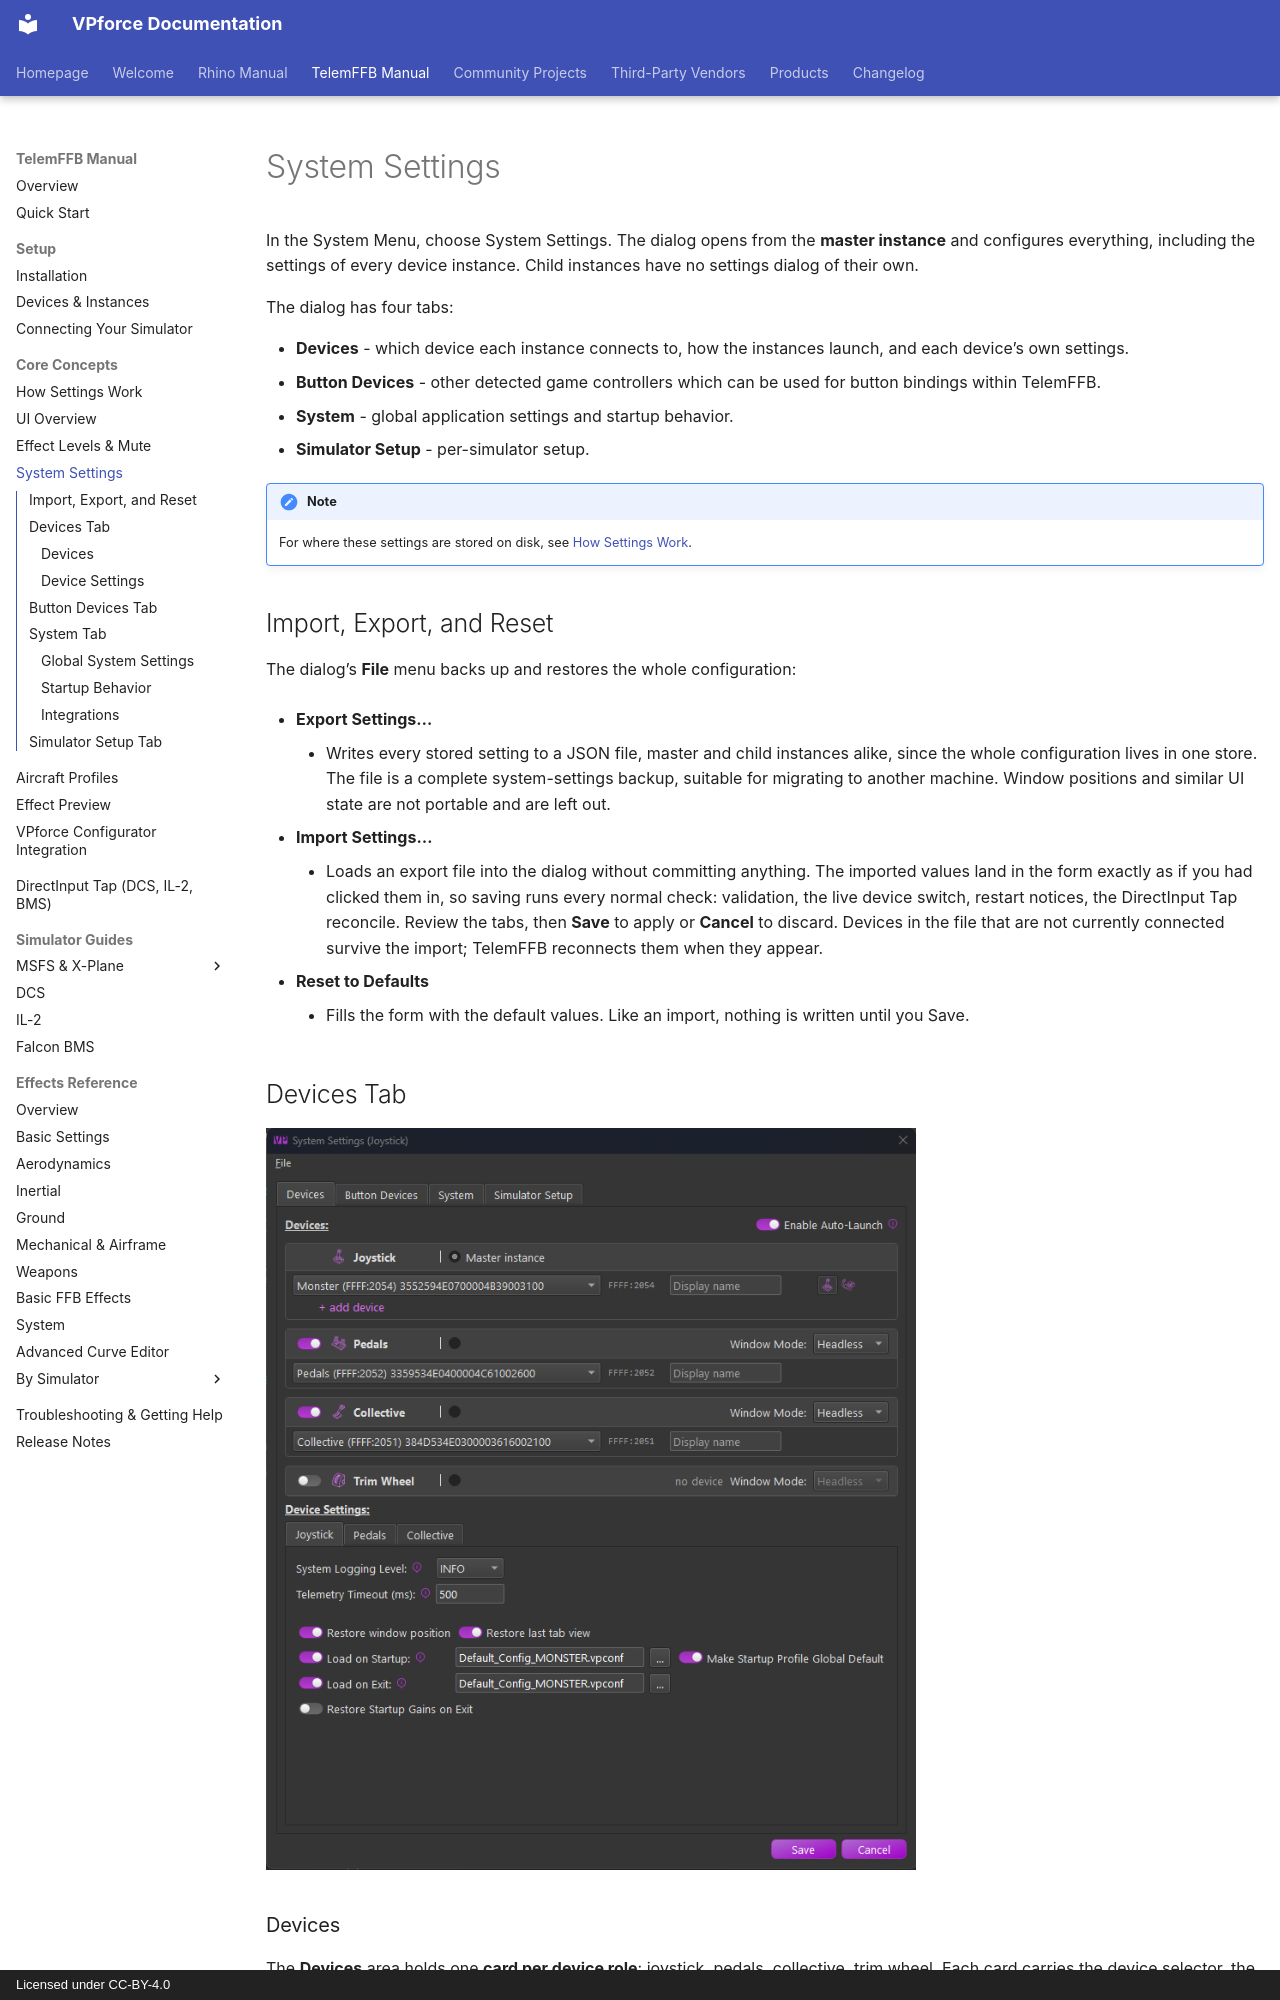

repository: walmis/VPforce-Docs · page: telemffb/configuration/index.html · generator: mkdocs · copyright: Licensed under CC-BY-4.0

# System Settings

In the System Menu, choose System Settings. The dialog opens from the **master instance** and configures everything, including the settings of every device instance. Child instances have no settings dialog of their own.

The dialog has four tabs:

- **Devices** - which device each instance connects to, how the instances launch, and each device's own settings.
- **Button Devices** - other detected game controllers which can be used for button bindings within TelemFFB.
- **System** - global application settings and startup behavior.
- **Simulator Setup** - per-simulator setup.

!!! note
    For where these settings are stored on disk, see [How Settings Work](settings-model.md).

## Import, Export, and Reset

The dialog's **File** menu backs up and restores the whole configuration:

- **Export Settings...**

    - Writes every stored setting to a JSON file, master and child instances alike, since the whole configuration lives in one store. The file is a complete system-settings backup, suitable for migrating to another machine. Window positions and similar UI state are not portable and are left out.

- **Import Settings...**

    - Loads an export file into the dialog without committing anything. The imported values land in the form exactly as if you had clicked them in, so saving runs every normal check: validation, the live device switch, restart notices, the DirectInput Tap reconcile. Review the tabs, then **Save** to apply or **Cancel** to discard. Devices in the file that are not currently connected survive the import; TelemFFB reconnects them when they appear.

- **Reset to Defaults**

    - Fills the form with the default values. Like an import, nothing is written until you Save.

## Devices Tab

![](images/devices-instances/devices-tab.png){ width="650px" }
